2-way image classification set "dataset" from GitHub (RuihaoW/Sonar_Camera_Dataset-SCD-); label vocabulary: foliage, gap.

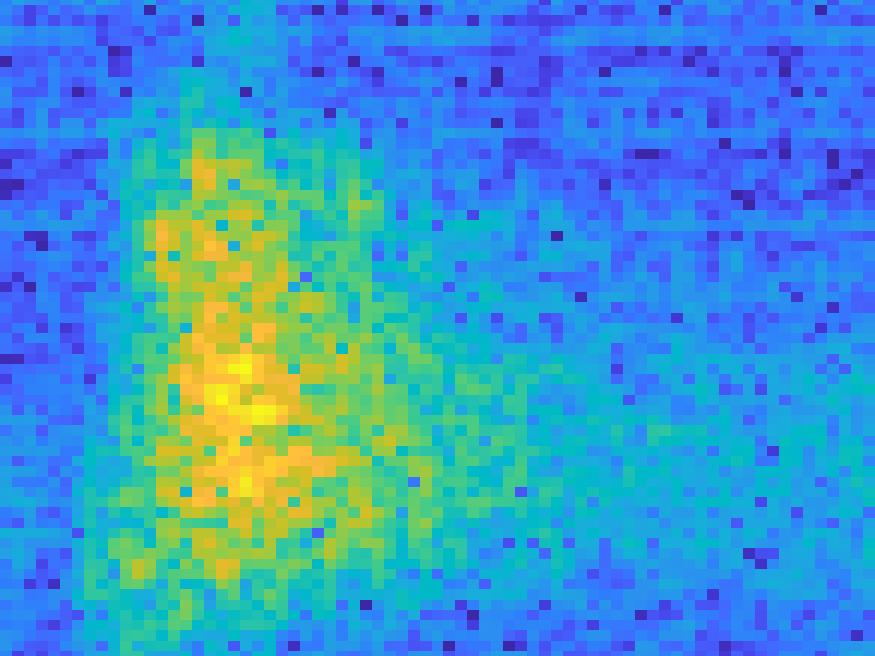
Label: gap

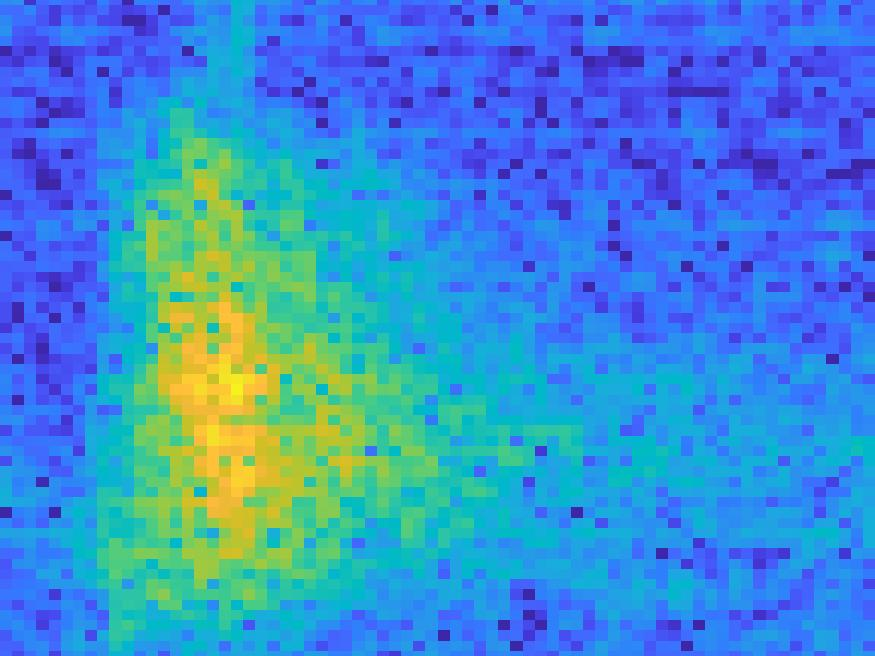
Label: gap

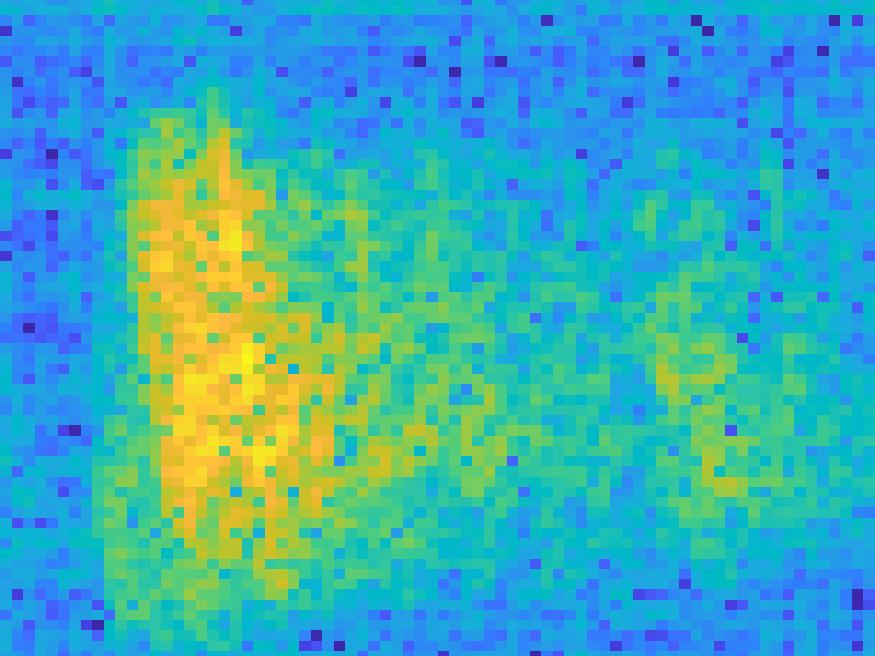
Label: foliage

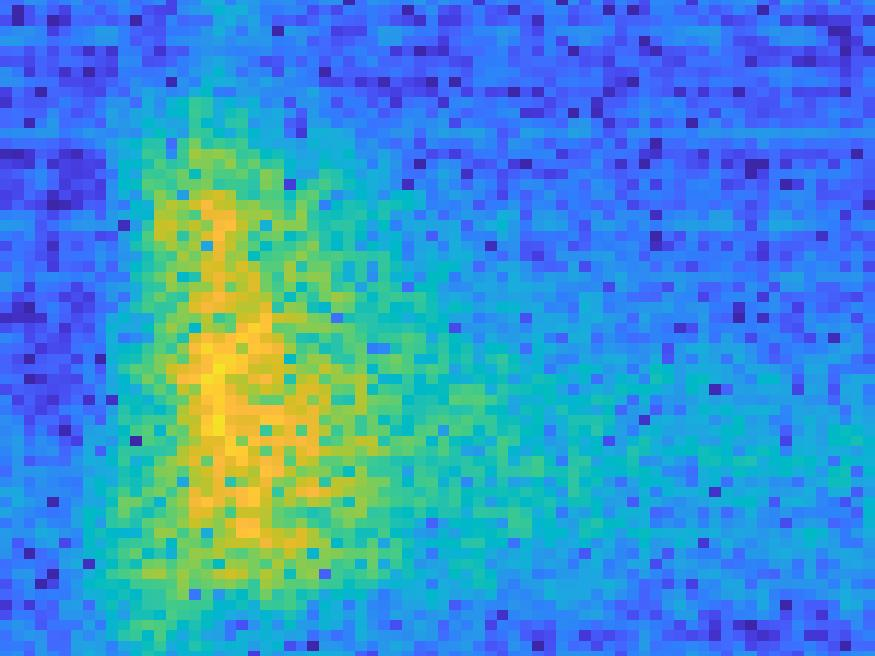
Label: gap

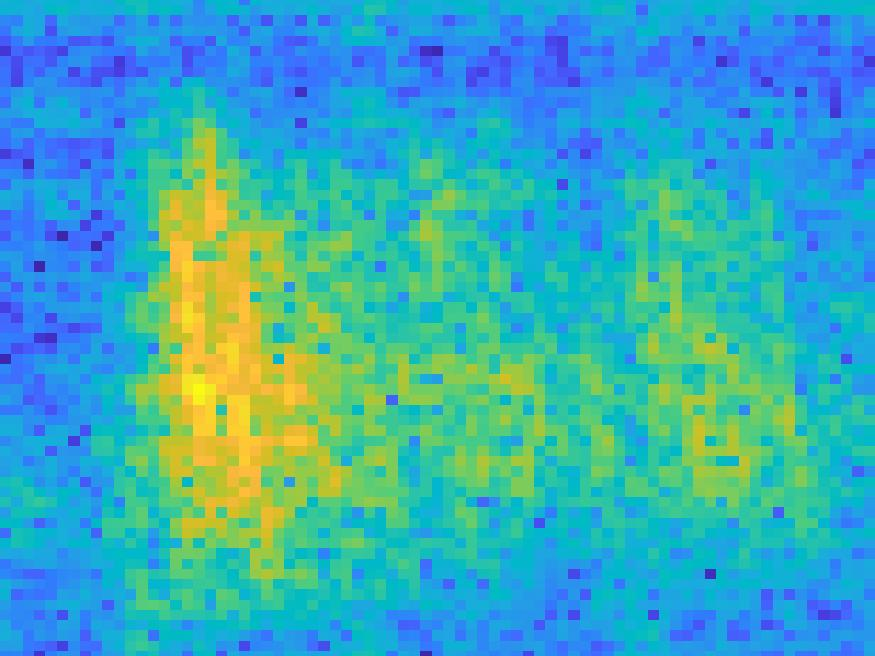
Label: foliage

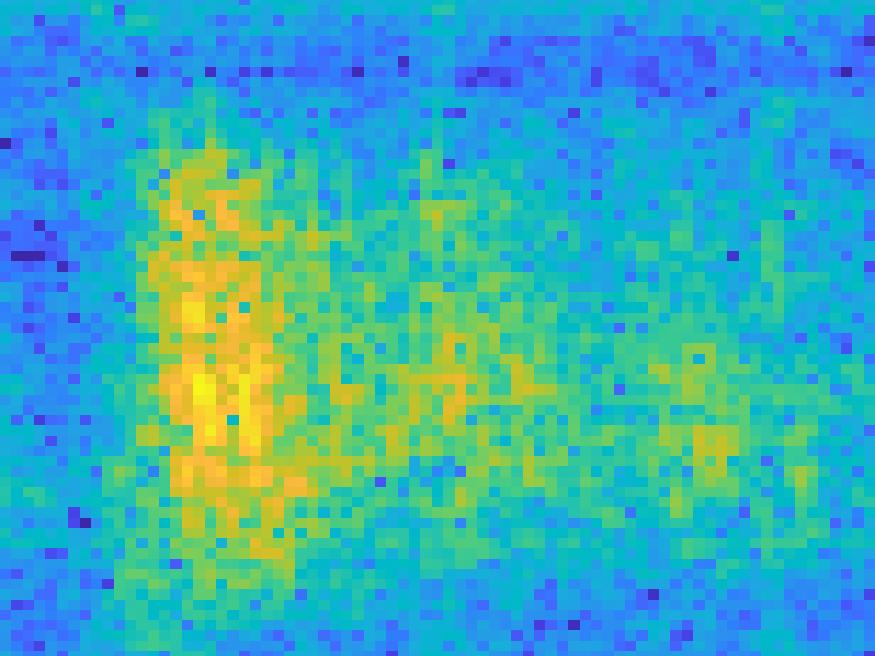
Label: foliage
